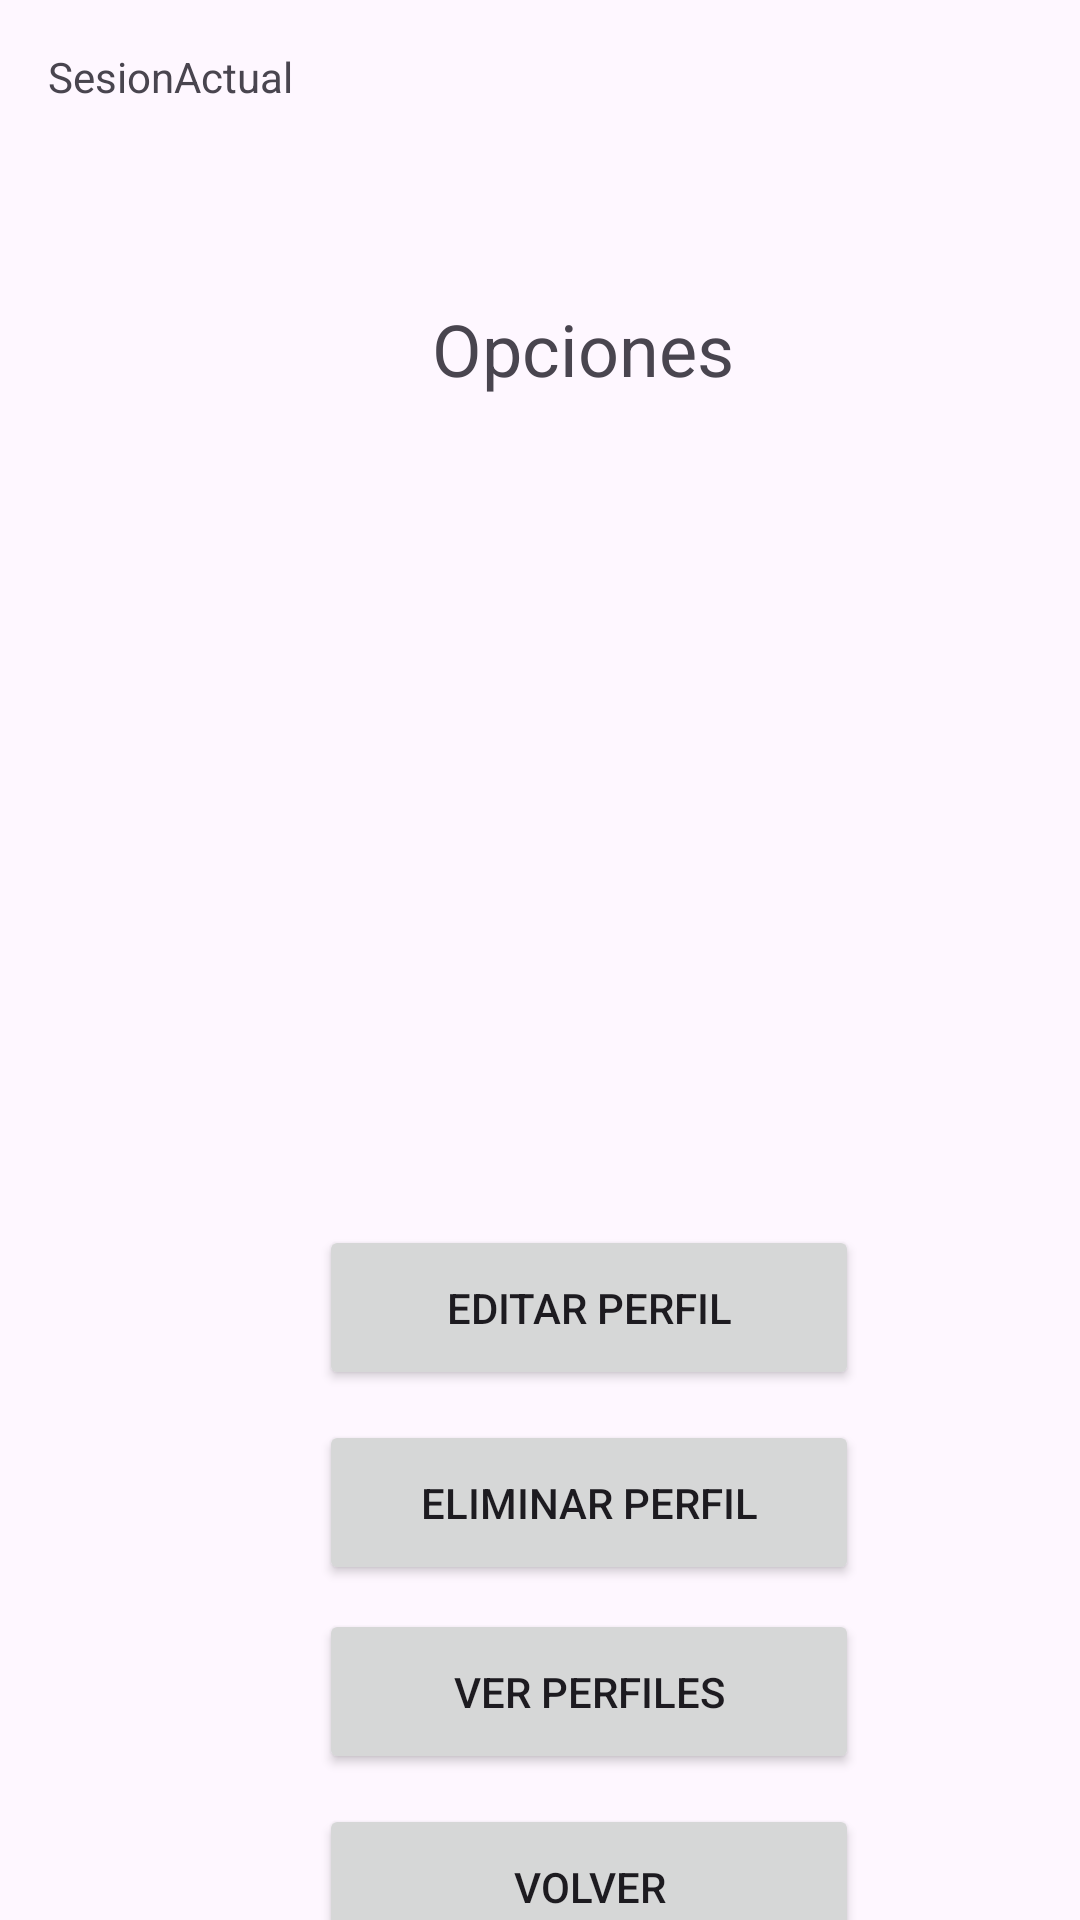

Android layout source for this screen:
<!-- AndroidManifest.xml: application theme Theme.AppGTC -->
<!-- res/layout/opciones.xml -->
<?xml version="1.0" encoding="utf-8"?>
<androidx.constraintlayout.widget.ConstraintLayout xmlns:android="http://schemas.android.com/apk/res/android"
    xmlns:app="http://schemas.android.com/apk/res-auto"
    xmlns:tools="http://schemas.android.com/tools"
    android:background="@mipmap/fondo_main"
    android:layout_width="match_parent"
    android:layout_height="match_parent"
    tools:context=".Opciones">

    <TextView
        android:id="@+id/textView_opciones"
        android:layout_width="wrap_content"
        android:layout_height="wrap_content"
        android:layout_marginStart="144dp"
        android:layout_marginTop="100dp"
        android:text="@string/opciones"
        android:textSize="24sp"
        app:layout_constraintStart_toStartOf="parent"
        app:layout_constraintTop_toTopOf="parent" />

    <ImageView
        android:id="@+id/imageView_opciones"
        android:layout_width="200dp"
        android:layout_height="200dp"
        android:layout_marginTop="36dp"
        android:src="@mipmap/configuraciones"
        app:layout_constraintEnd_toEndOf="@+id/textView_opciones"
        app:layout_constraintHorizontal_bias="0.48"
        app:layout_constraintStart_toStartOf="@+id/textView_opciones"
        app:layout_constraintTop_toBottomOf="@+id/textView_opciones" />

    <Button
        android:id="@+id/button_opciones_editar"
        android:layout_width="180dp"
        android:layout_height="55dp"
        android:layout_marginTop="40dp"
        android:text="@string/editar_perfil"
        app:layout_constraintEnd_toEndOf="@+id/imageView_opciones"
        app:layout_constraintStart_toStartOf="@+id/imageView_opciones"
        app:layout_constraintTop_toBottomOf="@+id/imageView_opciones" />

    <Button
        android:id="@+id/button_opciones_eliminar"
        android:layout_width="180dp"
        android:layout_height="55dp"
        android:layout_marginTop="10dp"
        android:text="@string/eliminar_perfil"
        app:layout_constraintEnd_toEndOf="@+id/button_opciones_editar"
        app:layout_constraintHorizontal_bias="0.0"
        app:layout_constraintStart_toStartOf="@+id/button_opciones_editar"
        app:layout_constraintTop_toBottomOf="@+id/button_opciones_editar" />

    <Button
        android:id="@+id/button_opciones_ver"
        android:layout_width="180dp"
        android:layout_height="55dp"
        android:layout_marginTop="8dp"
        android:text="@string/ver_perfiles"
        app:layout_constraintEnd_toEndOf="@+id/button_opciones_eliminar"
        app:layout_constraintHorizontal_bias="0.0"
        app:layout_constraintStart_toStartOf="@+id/button_opciones_eliminar"
        app:layout_constraintTop_toBottomOf="@+id/button_opciones_eliminar" />

    <Button
        android:id="@+id/button_opciones_volver"
        android:layout_width="0dp"
        android:layout_height="55dp"
        android:layout_marginTop="10dp"
        android:text="@string/volver"
        app:layout_constraintEnd_toEndOf="@+id/button_opciones_ver"
        app:layout_constraintHorizontal_bias="0.487"
        app:layout_constraintStart_toStartOf="@+id/button_opciones_ver"
        app:layout_constraintTop_toBottomOf="@+id/button_opciones_ver" />

    <TextView
        android:id="@+id/textView_opciones_SesionActual"
        android:layout_width="wrap_content"
        android:layout_height="wrap_content"
        android:layout_marginStart="16dp"
        android:layout_marginTop="16dp"
        android:text="SesionActual"
        app:layout_constraintStart_toStartOf="parent"
        app:layout_constraintTop_toTopOf="parent" />


</androidx.constraintlayout.widget.ConstraintLayout>
<!-- resources referenced by this layout -->
<resources>
  <string name="editar_perfil">Editar Perfil</string>
  <string name="eliminar_perfil">Eliminar Perfil</string>
  <string name="opciones">Opciones</string>
  <string name="ver_perfiles">Ver Perfiles</string>
  <string name="volver">Volver</string>
  <style name="Theme.AppGTC" parent="Base.Theme.AppGTC" />
  <style name="Base.Theme.AppGTC" parent="Theme.Material3.DayNight.NoActionBar">
          
          
      </style>
</resources>
